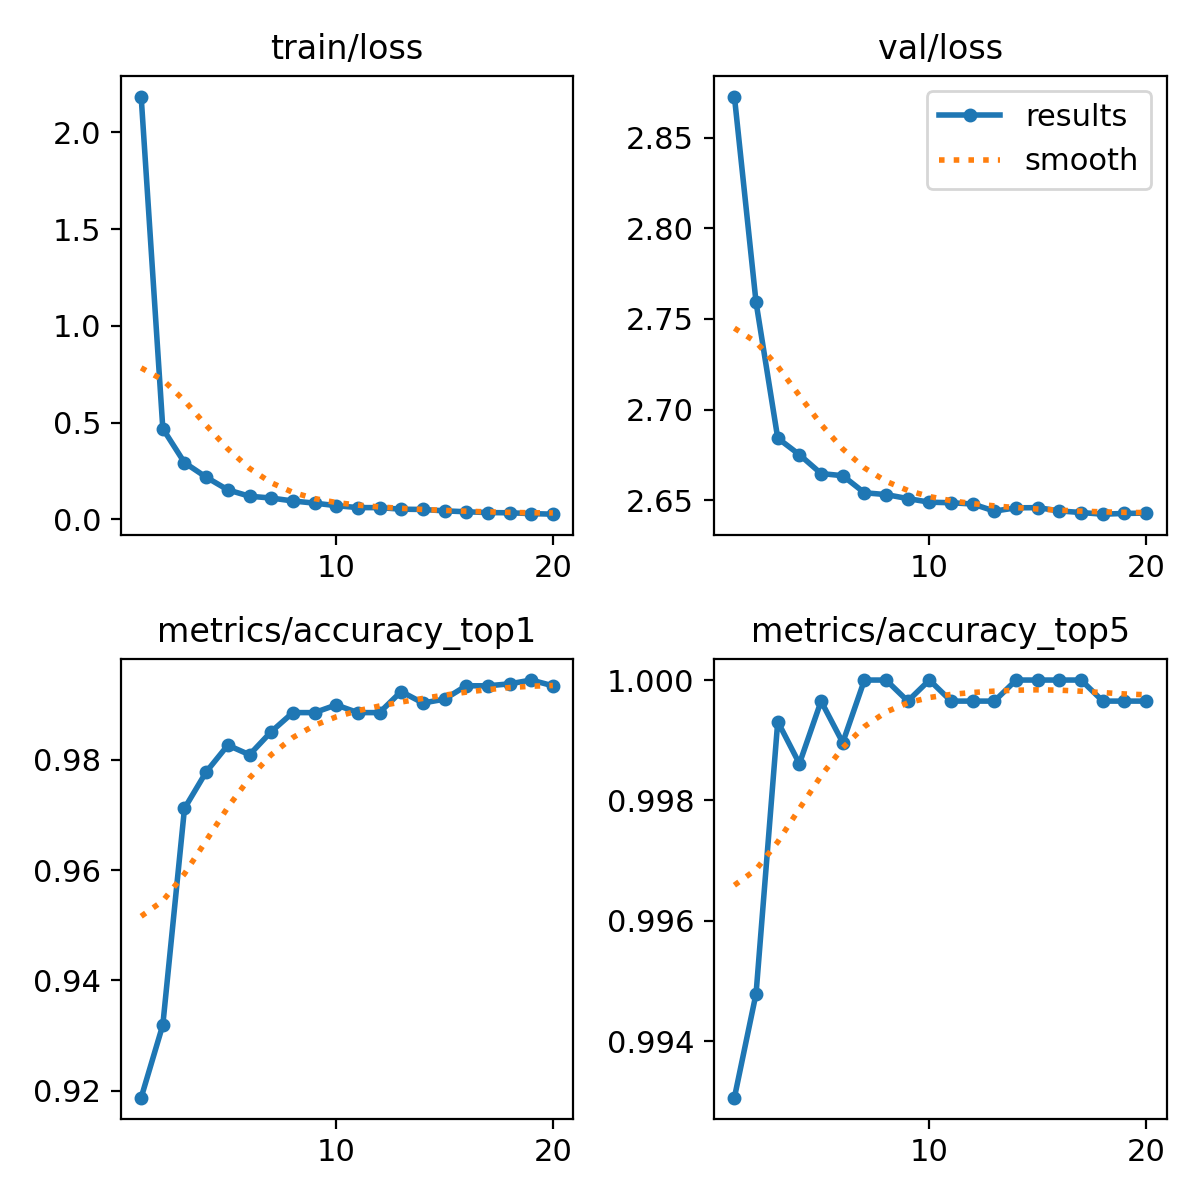

The table this chart was drawn from, first rows:
epoch, train/loss, metrics/accuracy_top1, metrics/accuracy_top5, val/loss, lr/pg0, lr/pg1, lr/pg2
1, 2.185, 0.9187, 0.9931, 2.873, 0.0002377, 0.0002377, 0.0002377
2, 0.4692, 0.9319, 0.9948, 2.759, 0.0004521, 0.0004521, 0.0004521
3, 0.2936, 0.9712, 0.9993, 2.684, 0.000643, 0.000643, 0.000643
4, 0.2186, 0.9778, 0.9986, 2.675, 0.000608, 0.000608, 0.000608
5, 0.153, 0.9826, 0.9997, 2.665, 0.0005726, 0.0005726, 0.0005726
6, 0.1201, 0.9809, 0.999, 2.664, 0.0005373, 0.0005373, 0.0005373
7, 0.1108, 0.9851, 1, 2.654, 0.0005019, 0.0005019, 0.0005019
8, 0.0956, 0.9885, 1, 2.653, 0.0004666, 0.0004666, 0.0004666
9, 0.08449, 0.9885, 0.9997, 2.651, 0.0004313, 0.0004313, 0.0004313
10, 0.07137, 0.9899, 1, 2.649, 0.0003959, 0.0003959, 0.0003959
11, 0.06146, 0.9885, 0.9997, 2.649, 0.0003606, 0.0003606, 0.0003606
12, 0.06126, 0.9885, 0.9997, 2.648, 0.0003252, 0.0003252, 0.0003252
13, 0.05322, 0.9924, 0.9997, 2.644, 0.0002899, 0.0002899, 0.0002899
14, 0.05166, 0.9903, 1, 2.646, 0.0002545, 0.0002545, 0.0002545
15, 0.04462, 0.991, 1, 2.646, 0.0002192, 0.0002192, 0.0002192
16, 0.03987, 0.9934, 1, 2.644, 0.0001838, 0.0001838, 0.0001838
17, 0.03572, 0.9934, 1, 2.643, 0.0001485, 0.0001485, 0.0001485
18, 0.03455, 0.9938, 0.9997, 2.642, 0.0001132, 0.0001132, 0.0001132
19, 0.03046, 0.9944, 0.9997, 2.643, 7.7826e-05, 7.7826e-05, 7.7826e-05
20, 0.02744, 0.9934, 0.9997, 2.643, 4.2483e-05, 4.2483e-05, 4.2483e-05
